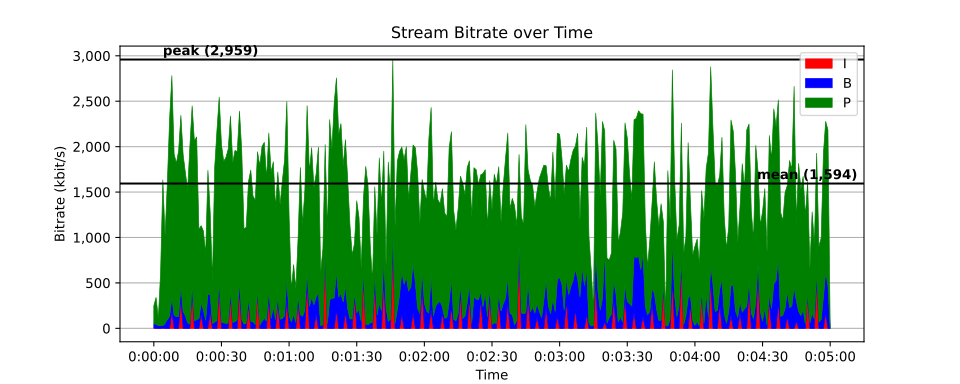

Values plotted in this chart, from the file beside it:
time, size, pict_type
0, 496, I
0.01667, 82, B
0.03333, 82, B
0.05, 84, P
0.06667, 82, B
0.08333, 82, B
0.1, 2806, P
0.1167, 92, B
0.1333, 82, B
0.15, 5083, P
0.1667, 82, B
0.1833, 82, B
0.2, 6963, P
0.2167, 195, B
0.2333, 110, B
0.25, 1482, P
0.2667, 181, B
0.2833, 262, B
0.3, 813, P
0.3167, 203, B
0.3333, 172, B
0.35, 492, P
0.3667, 132, B
0.3833, 150, B
0.4, 294, P
0.4167, 203, B
0.4333, 240, B
0.45, 723, P
0.4667, 184, B
0.4833, 188, B
0.5, 542, P
0.5167, 121, B
0.5333, 132, B
0.55, 282, P
0.5667, 157, B
0.5833, 197, B
0.6, 468, P
0.6167, 215, B
0.6333, 147, B
0.65, 318, P
0.6667, 152, B
0.6833, 118, B
0.7, 327, P
0.7167, 127, B
0.7333, 147, B
0.75, 332, P
0.7667, 123, B
0.7833, 196, B
0.8, 380, P
0.8167, 190, B
0.8333, 181, B
0.85, 311, P
0.8667, 124, B
0.8833, 126, B
0.9, 815, P
0.9167, 139, B
0.9333, 136, B
0.95, 2187, P
0.9667, 238, B
0.9833, 190, B
... 17,941 more rows
